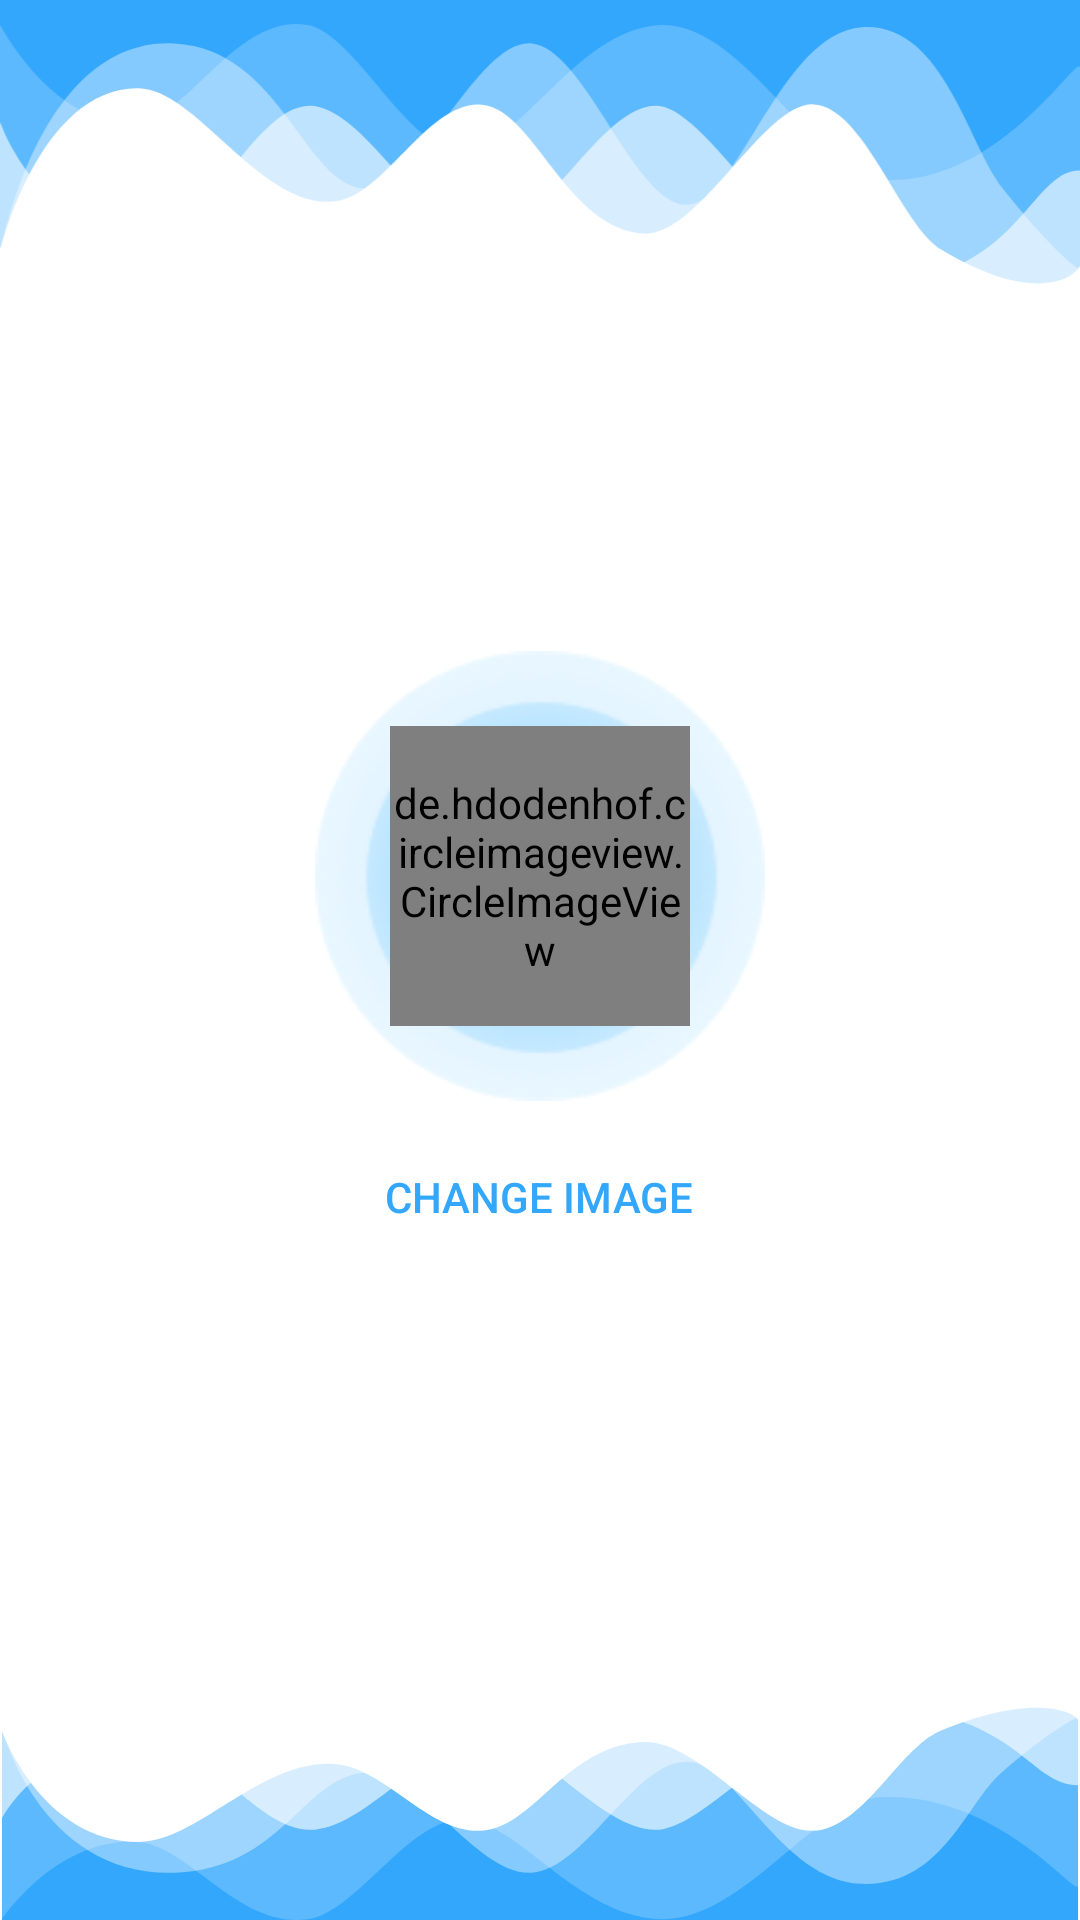

This screen was rendered from an Android layout file. Write that file and the resources it references.
<!-- AndroidManifest.xml: application theme AppTheme -->
<!-- res/layout/activity_new_image_user.xml -->
<?xml version="1.0" encoding="utf-8"?>
<RelativeLayout xmlns:android="http://schemas.android.com/apk/res/android"
    xmlns:app="http://schemas.android.com/apk/res-auto"
    xmlns:tools="http://schemas.android.com/tools"
    android:layout_width="match_parent"
    android:background="@color/white"
    android:layout_height="match_parent"
    tools:context=".NewImageUserActivity">

    <ImageView
        android:id="@+id/ivWaveTop"
        android:layout_width="match_parent"
        android:layout_height="wrap_content"
        android:layout_alignParentStart="true"
        android:layout_alignParentTop="true"
        android:adjustViewBounds="true"
        android:cropToPadding="true"
        android:src="@drawable/wavetop" />

    <RelativeLayout
        android:layout_centerVertical="true"
        android:layout_centerHorizontal="true"
        android:layout_width="wrap_content"
        android:layout_height="wrap_content">

        <ImageView
            android:id="@+id/imageView4"
            android:layout_width="150dp"
            android:layout_height="150dp"
            android:layout_centerHorizontal="true"
            android:src="@drawable/maskphotoprofileprincipal" />

        <de.hdodenhof.circleimageview.CircleImageView
            android:id="@+id/cvImageUser"
            android:layout_width="100dp"
            android:layout_height="100sp"
            android:layout_marginTop="25dp"
            android:layout_centerHorizontal="true"
            android:src="@drawable/img_profile" />

        <Button
            android:id="@+id/btnChangeImage"
            style="@style/Widget.AppCompat.Button.Borderless.Colored"
            android:layout_width="wrap_content"
            android:layout_height="wrap_content"
            android:layout_below="@id/imageView4"
            android:layout_centerHorizontal="true"
            android:layout_marginTop="8dp"
            android:text="@string/change_image"
            android:textColor="@color/colorAccent" />

    </RelativeLayout>

    <ImageView
        android:id="@+id/ivWaveBottom"
        android:layout_width="match_parent"
        android:layout_height="wrap_content"
        android:layout_alignParentStart="true"
        android:layout_alignParentBottom="true"
        android:adjustViewBounds="true"
        android:cropToPadding="true"
        android:src="@drawable/wavebottom" />

</RelativeLayout>
<!-- resources referenced by this layout -->
<resources>
  <color name="colorAccent">#33a7fc</color>
  <!-- drawable maskphotoprofileprincipal: png bitmap (drawable, 19258 bytes) -->
  <!-- drawable wavebottom: png bitmap (drawable, 8010 bytes) -->
  <!-- drawable wavetop: vector/xml drawable (drawable, 3254 chars, omitted) -->
  <string name="change_image">Change Image</string>
  <style name="AppTheme" parent="Theme.AppCompat.Light.NoActionBar">
          
          <item name="colorPrimary">@color/colorPrimary</item>
          <item name="colorPrimaryDark">@color/colorPrimaryDark</item>
          <item name="colorAccent">@color/colorAccent</item>
      </style>
  <color name="colorPrimary">#ffffff</color>
  <color name="colorPrimaryDark">#ffffff</color>
  <!-- not gathered from this repository: default colours our renderer supplied (Android Studio template values) -->
  <color name="white">#FFFFFFFF</color>
</resources>
